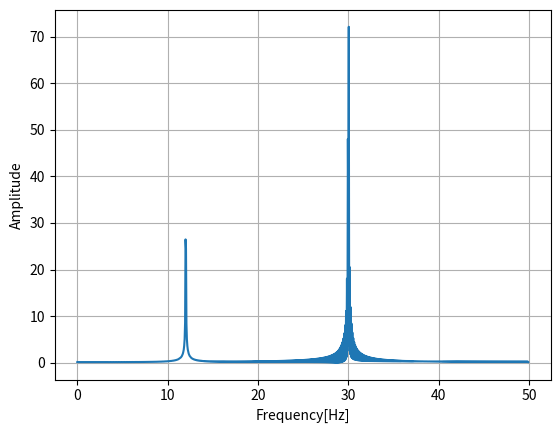

Source code (Python):
import numpy as np
import cmath
import matplotlib.pyplot as plt


class fourierTransform:
    def __init__(self, amplitude, time):
        self.amplitude = amplitude
        self.time = time
        self.cAmplitudes = np.array([])

        Fs = 1 / (self.time[1] - self.time[0])
        N = len(self.time)
        fStep = Fs / N
        self.frequency = np.linspace(0, (N/2-1)*fStep, N)
        self.calculateAmplitudes()

    def calculateIntegration(self, f=0,):
        output = self.amplitude[0] * cmath.exp(complex(0, -2 * cmath.pi * f * self.time[0])) + \
                 self.amplitude[-1] * cmath.exp(complex(0, -2 * cmath.pi * f * self.time[-1]))
        step = self.time[1] - self.time[0]
        index = np.arange(0, len(self.amplitude), 1)
        for i in index:
            output += 2 * self.amplitude[i] * cmath.exp(complex(0, -2 * cmath.pi * f * self.time[i]))
        output = 0.5 * output * step

        return output

    def calculateAmplitudes(self):
        for item in self.frequency:
            self.cAmplitudes = np.append(self.cAmplitudes, abs(self.calculateIntegration(item).real))

    def drawChar(self):
        fiq, ax = plt.subplots()
        ax.plot(self.frequency, self.cAmplitudes)
        ax.grid()
        ax.set_xlabel('Frequency[Hz]')
        ax.set_ylabel('Amplitude')
        plt.show()


t = np.arange(0, 10 + 0.01, 0.01)
x = [20*cmath.sin(2*cmath.pi*30 * i) - 8*cmath.cos(2*cmath.pi*12 * i) for i in t]


test = fourierTransform(x, t)
test.drawChar()

